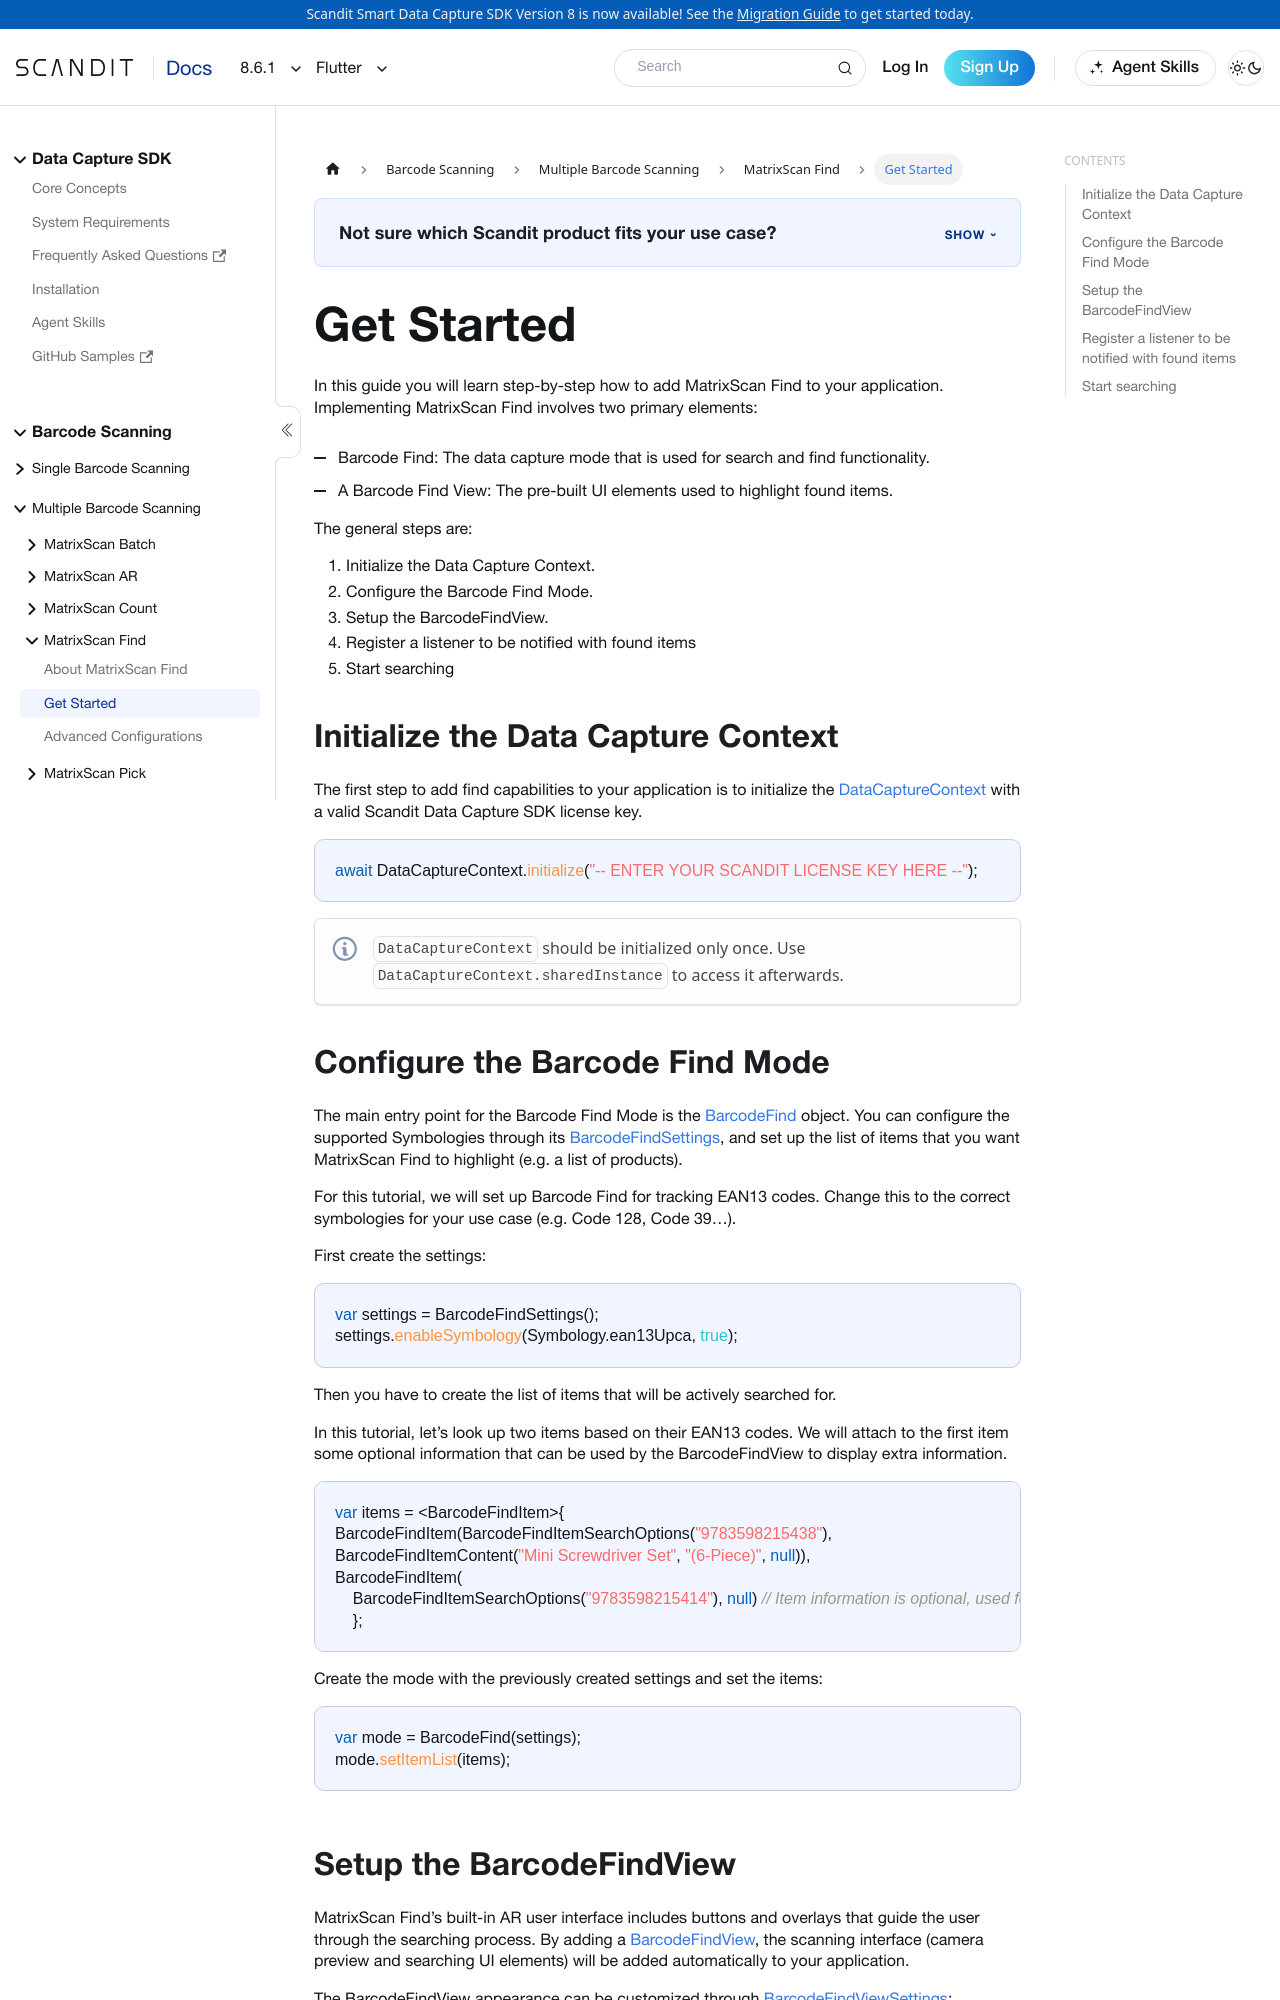

repository: Scandit/data-capture-documentation · page: pr-preview/pr-435/sdks/flutter/matrixscan-find/get-started/index.html · generator: docusaurus

---
description: "Add MatrixScan Find to your Flutter app to search for and highlight specific items with the camera."

sidebar_position: 2
framework: flutter
keywords:
  - flutter
---

# Get Started

In this guide you will learn step-by-step how to add MatrixScan Find to your application. Implementing MatrixScan Find involves two primary elements:

- Barcode Find: The data capture mode that is used for search and find functionality.
- A Barcode Find View: The pre-built UI elements used to highlight found items.

The general steps are:

1. Initialize the Data Capture Context.
2. Configure the Barcode Find Mode.
3. Setup the BarcodeFindView.
4. Register a listener to be notified with found items
5. Start searching

## Initialize the Data Capture Context

The first step to add find capabilities to your application is to initialize the [DataCaptureContext](https://docs.scandit.com/data-capture-sdk/flutter/core/api/data-capture-context.html#class-scandit.datacapture.core.DataCaptureContext) with a valid Scandit Data Capture SDK license key.

```dart
await DataCaptureContext.initialize("-- ENTER YOUR SCANDIT LICENSE KEY HERE --");
```

:::note
`DataCaptureContext` should be initialized only once. Use `DataCaptureContext.sharedInstance` to access it afterwards.
:::

## Configure the Barcode Find Mode

The main entry point for the Barcode Find Mode is the [BarcodeFind](https://docs.scandit.com/data-capture-sdk/flutter/barcode-capture/api/barcode-find.html#class-scandit.datacapture.barcode.find.BarcodeFind) object. You can configure the supported Symbologies through its [BarcodeFindSettings](https://docs.scandit.com/data-capture-sdk/flutter/barcode-capture/api/barcode-find-settings.html#class-scandit.datacapture.barcode.find.BarcodeFindSettings), and set up the list of items that you want MatrixScan Find to highlight (e.g. a list of products).

For this tutorial, we will set up Barcode Find for tracking EAN13 codes. Change this to the correct symbologies for your use case (e.g. Code 128, Code 39…).

First create the settings:

```dart
var settings = BarcodeFindSettings();
settings.enableSymbology(Symbology.ean13Upca, true);
```

Then you have to create the list of items that will be actively searched for.

In this tutorial, let’s look up two items based on their EAN13 codes. We will attach to the first item some optional information that can be used by the BarcodeFindView to display extra information.

```dart
var items = <BarcodeFindItem>{
BarcodeFindItem(BarcodeFindItemSearchOptions("9783598215438"),
BarcodeFindItemContent("Mini Screwdriver Set", "(6-Piece)", null)),
BarcodeFindItem(
    BarcodeFindItemSearchOptions("9783598215414"), null) // Item information is optional, used for display only
    };
```

Create the mode with the previously created settings and set the items:

```dart
var mode = BarcodeFind(settings);
mode.setItemList(items);
```
